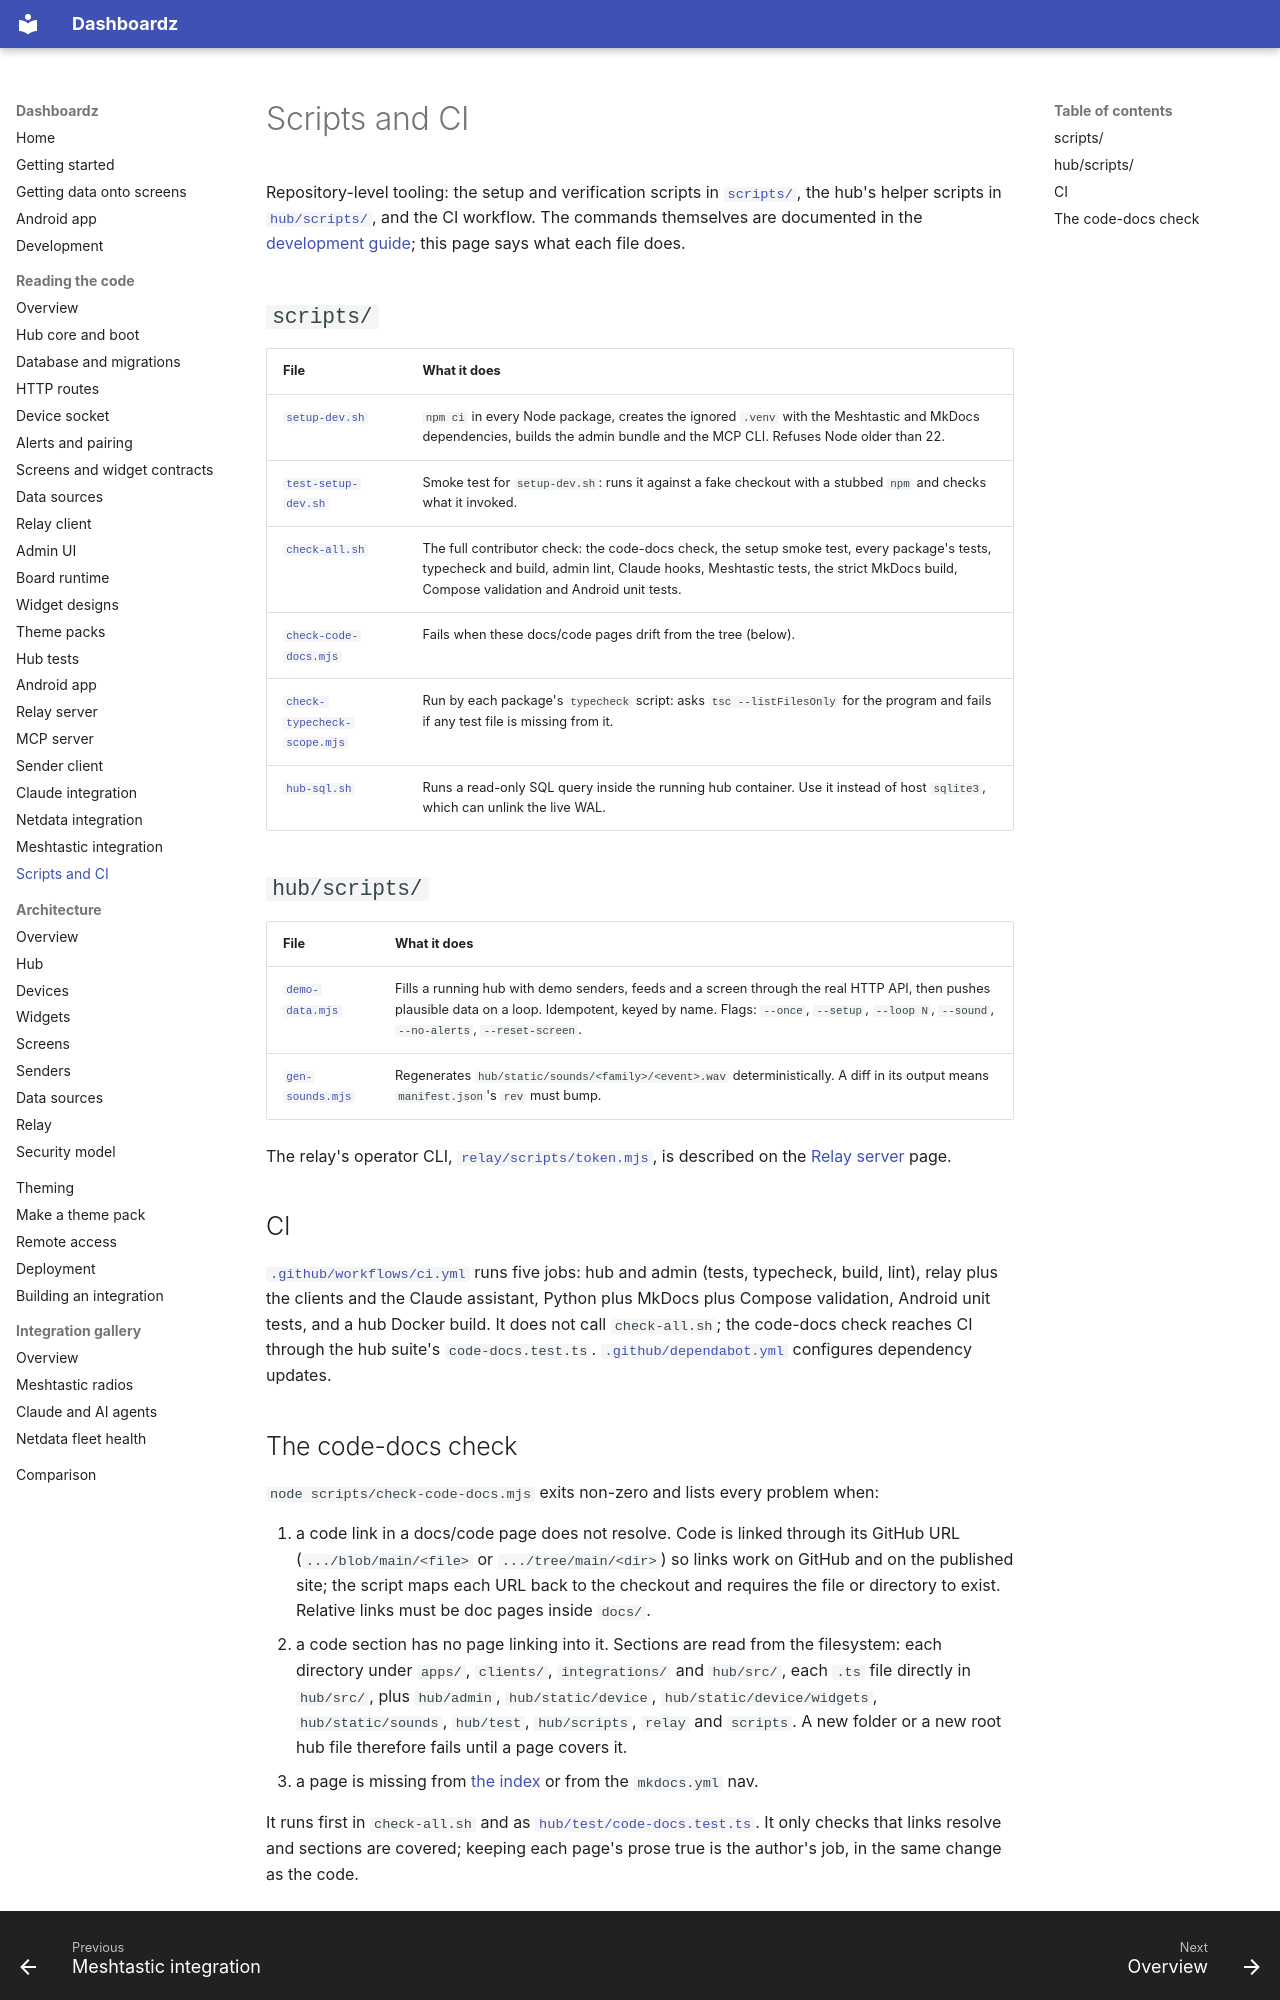

repository: rogerio-richa/dashboardz · page: code/scripts/index.html · generator: mkdocs

# Scripts and CI

Repository-level tooling: the setup and verification scripts in
[`scripts/`](https://github.com/rogerio-richa/dashboardz/tree/main/scripts), the hub's helper scripts in
[`hub/scripts/`](https://github.com/rogerio-richa/dashboardz/tree/main/hub/scripts), and the CI workflow. The commands
themselves are documented in the [development guide](../development.md); this
page says what each file does.

## `scripts/`

| File | What it does |
| --- | --- |
| [`setup-dev.sh`](https://github.com/rogerio-richa/dashboardz/blob/main/scripts/setup-dev.sh) | `npm ci` in every Node package, creates the ignored `.venv` with the Meshtastic and MkDocs dependencies, builds the admin bundle and the MCP CLI. Refuses Node older than 22. |
| [`test-setup-dev.sh`](https://github.com/rogerio-richa/dashboardz/blob/main/scripts/test-setup-dev.sh) | Smoke test for `setup-dev.sh`: runs it against a fake checkout with a stubbed `npm` and checks what it invoked. |
| [`check-all.sh`](https://github.com/rogerio-richa/dashboardz/blob/main/scripts/check-all.sh) | The full contributor check: the code-docs check, the setup smoke test, every package's tests, typecheck and build, admin lint, Claude hooks, Meshtastic tests, the strict MkDocs build, Compose validation and Android unit tests. |
| [`check-code-docs.mjs`](https://github.com/rogerio-richa/dashboardz/blob/main/scripts/check-code-docs.mjs) | Fails when these docs/code pages drift from the tree (below). |
| [`check-typecheck-scope.mjs`](https://github.com/rogerio-richa/dashboardz/blob/main/scripts/check-typecheck-scope.mjs) | Run by each package's `typecheck` script: asks `tsc --listFilesOnly` for the program and fails if any test file is missing from it. |
| [`hub-sql.sh`](https://github.com/rogerio-richa/dashboardz/blob/main/scripts/hub-sql.sh) | Runs a read-only SQL query inside the running hub container. Use it instead of host `sqlite3`, which can unlink the live WAL. |

## `hub/scripts/`

| File | What it does |
| --- | --- |
| [`demo-data.mjs`](https://github.com/rogerio-richa/dashboardz/blob/main/hub/scripts/demo-data.mjs) | Fills a running hub with demo senders, feeds and a screen through the real HTTP API, then pushes plausible data on a loop. Idempotent, keyed by name. Flags: `--once`, `--setup`, `--loop N`, `--sound`, `--no-alerts`, `--reset-screen`. |
| [`gen-sounds.mjs`](https://github.com/rogerio-richa/dashboardz/blob/main/hub/scripts/gen-sounds.mjs) | Regenerates `hub/static/sounds/<family>/<event>.wav` deterministically. A diff in its output means `manifest.json`'s `rev` must bump. |

The relay's operator CLI, [`relay/scripts/token.mjs`](https://github.com/rogerio-richa/dashboardz/blob/main/relay/scripts/token.mjs),
is described on the [Relay server](relay.md) page.

## CI

[`.github/workflows/ci.yml`](https://github.com/rogerio-richa/dashboardz/blob/main/.github/workflows/ci.yml) runs five jobs:
hub and admin (tests, typecheck, build, lint), relay plus the clients and the
Claude assistant, Python plus MkDocs plus Compose validation, Android unit
tests, and a hub Docker build. It does not call `check-all.sh`; the code-docs
check reaches CI through the hub suite's `code-docs.test.ts`.
[`.github/dependabot.yml`](https://github.com/rogerio-richa/dashboardz/blob/main/.github/dependabot.yml) configures dependency
updates.
